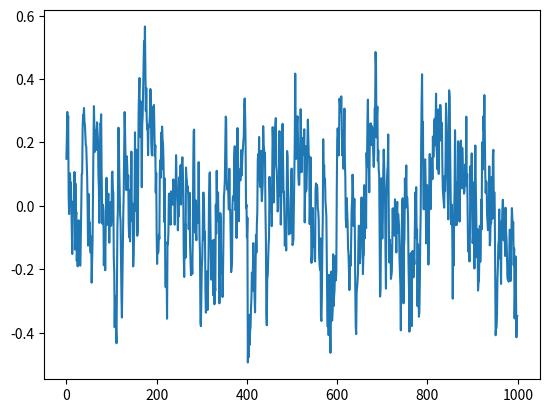

Here is the Python script that generated this plot:
# --------------------------------------
# Ornstein-Uhlenbeck Noise
# Author: Flood Sung
# Date: 2016.5.4
# Reference: https://github.com/rllab/rllab/blob/master/rllab/exploration_strategies/ou_strategy.py
# --------------------------------------

import numpy as np
import numpy.random as nr

class OUNoise:
    """docstring for OUNoise"""
    def __init__(self,action_dimension,mu=0, theta=0.15, sigma=0.1):
        self.action_dimension = action_dimension
        self.mu = mu
        self.theta = theta
        self.sigma = sigma
        self.state = np.ones(self.action_dimension) * self.mu
        self.reset()

    def reset(self):
        self.state = np.ones(self.action_dimension) * self.mu

    def noise(self):
        x = self.state
        dx = self.theta * (self.mu - x) + self.sigma * nr.randn(len(x))
        self.state = x + dx
        return self.state

if __name__ == '__main__':
    ou = OUNoise(1)
    states = []
    for i in range(1000):
        states.append(ou.noise())
    import matplotlib.pyplot as plt

    plt.plot(states)
    plt.show()
